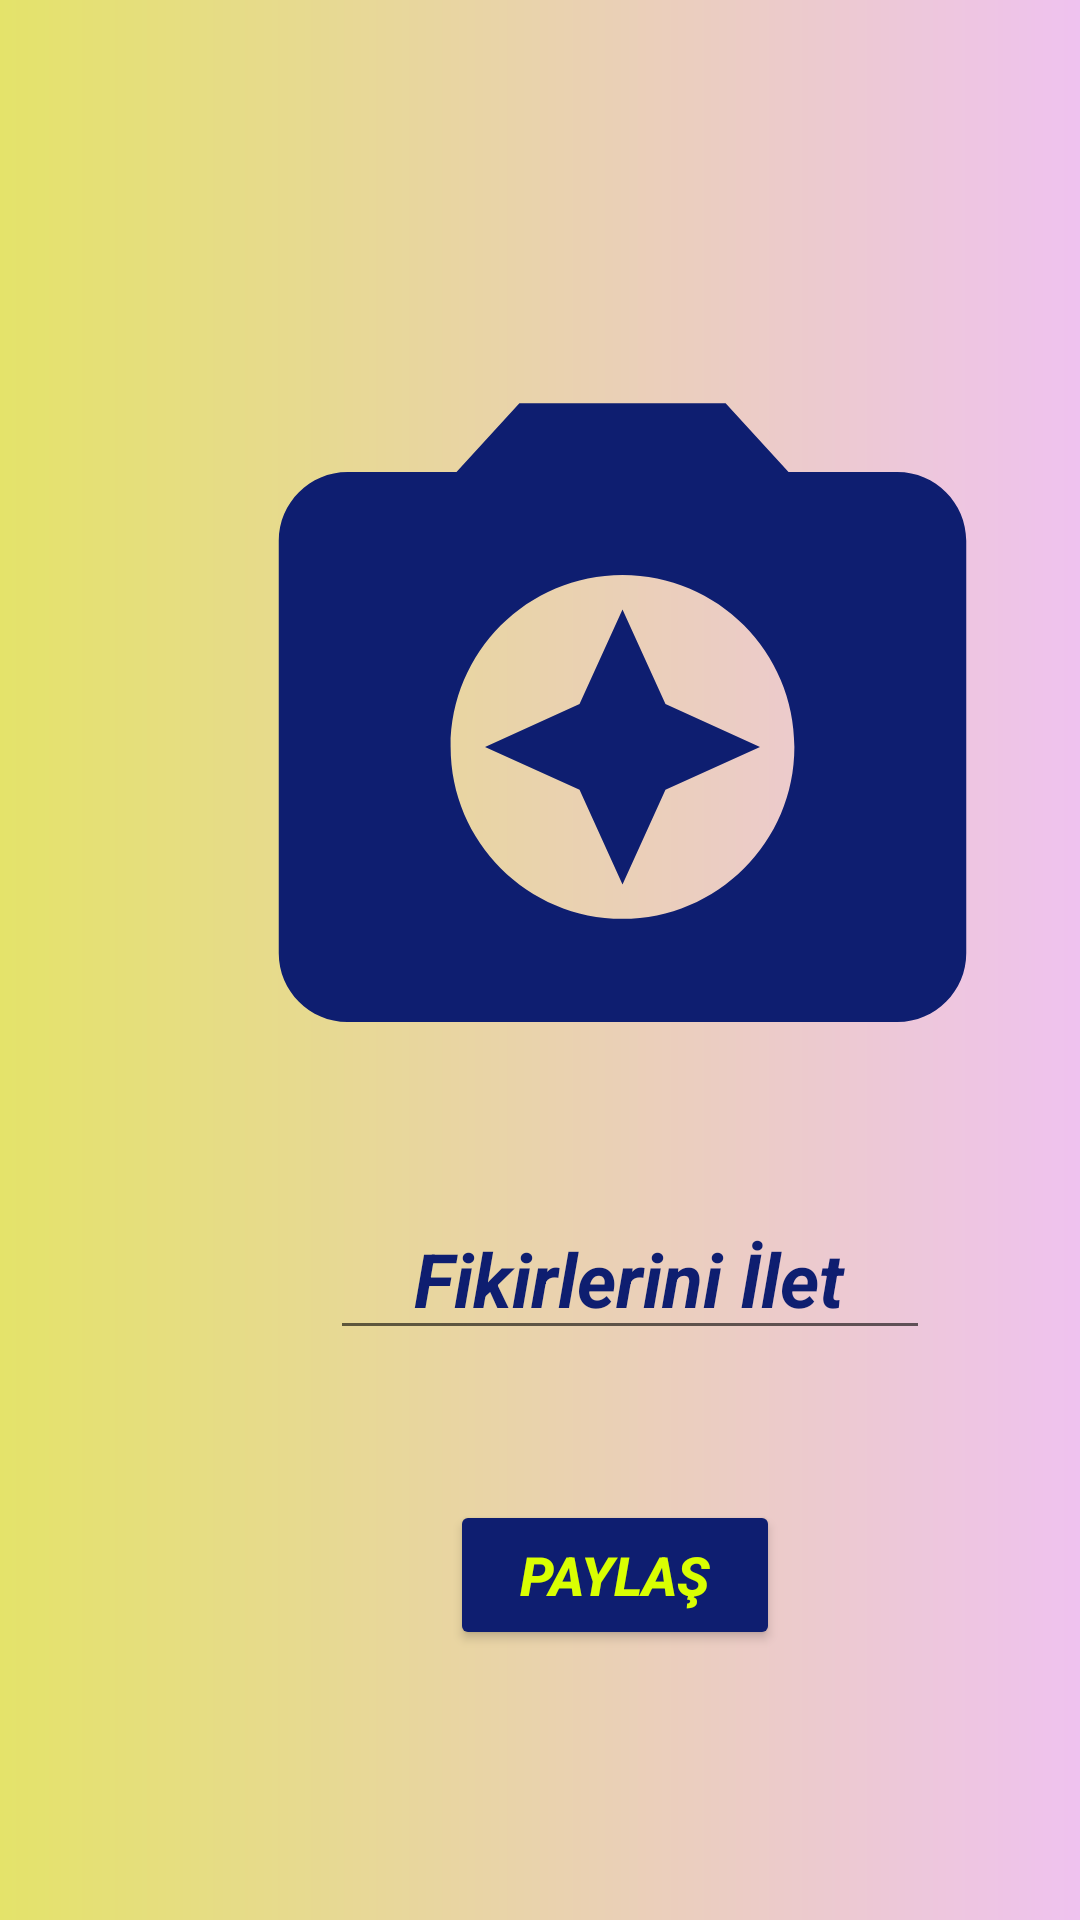

Reconstruct the res/layout file that produces this screen, plus the resources it refers to.
<!-- AndroidManifest.xml: application theme Theme.SocialMedyaUygylaması -->
<!-- res/layout/fragment_ekle.xml -->
<?xml version="1.0" encoding="utf-8"?>
<FrameLayout xmlns:android="http://schemas.android.com/apk/res/android"
    xmlns:tools="http://schemas.android.com/tools"
    android:layout_width="match_parent"
    android:layout_height="match_parent"
    tools:context=".EkleFragment"
    android:background="@drawable/genel_arka_plan">

    <RelativeLayout
        android:layout_width="match_parent"
        android:layout_height="match_parent">
        <ImageView
            android:layout_width="275dp"
            android:layout_height="275dp"
            android:layout_alignParentStart="true"
            android:layout_alignParentTop="true"
            android:layout_marginTop="100dp"
            android:layout_marginStart="70dp"
            android:background="@drawable/camera"/>
        <EditText
            android:layout_width="200dp"
            android:layout_height="50dp"
            android:layout_alignParentTop="true"
            android:layout_alignParentStart="true"
            android:layout_marginStart="110dp"
            android:layout_marginTop="400dp"
            android:textSize="25sp"
            android:textStyle="bold|italic"
            android:textColorHint="#0E1E70"
            android:hint="    Fikirlerini İlet"/>
        <Button
            android:layout_width="110dp"
            android:layout_height="50dp"
            android:layout_alignParentStart="true"
            android:layout_alignParentTop="true"
            android:layout_marginTop="500dp"
            android:layout_marginStart="150dp"
            android:backgroundTint="#0E1E70"
            android:text="PAYLAŞ"
            android:textColor="#D9FF02"
            android:textStyle="italic|bold"
            android:textSize="18sp"/>


    </RelativeLayout>


</FrameLayout>
<!-- resources referenced by this layout -->
<resources>
  <!-- drawable camera (drawable) -->
  <vector android:height="24dp" android:tint="#0E1E70"
      android:viewportHeight="24" android:viewportWidth="24"
      android:width="24dp" xmlns:android="http://schemas.android.com/apk/res/android">
      <path android:fillColor="@android:color/white" android:pathData="M9,3L7.17,5L4,5c-1.1,0 -2,0.9 -2,2v12c0,1.1 0.9,2 2,2h16c1.1,0 2,-0.9 2,-2L22,7c0,-1.1 -0.9,-2 -2,-2h-3.17L15,3L9,3zM12,18c-2.76,0 -5,-2.24 -5,-5s2.24,-5 5,-5 5,2.24 5,5 -2.24,5 -5,5z"/>
      <path android:fillColor="@android:color/white" android:pathData="M12,17l1.25,-2.75L16,13l-2.75,-1.25L12,9l-1.25,2.75L8,13l2.75,1.25z"/>
  </vector>
  <!-- drawable genel_arka_plan (drawable) -->
  <?xml version="1.0" encoding="utf-8"?>
  <shape xmlns:android="http://schemas.android.com/apk/res/android">
      <gradient android:startColor="#E4E36A" android:endColor="#EFC2EF"/>
  </shape>
  <style name="Theme.SocialMedyaUygylaması" parent="Theme.MaterialComponents.DayNight.DarkActionBar">
          
          <item name="colorPrimary">@color/purple_500</item>
          <item name="colorPrimaryVariant">@color/purple_700</item>
          <item name="colorOnPrimary">@color/white</item>
          
          <item name="colorSecondary">@color/teal_200</item>
          <item name="colorSecondaryVariant">@color/teal_700</item>
          <item name="colorOnSecondary">@color/black</item>
          
          <item name="android:statusBarColor">?attr/colorPrimaryVariant</item>
          
      </style>
  <!-- not gathered from this repository: default colours our renderer supplied (Android Studio template values) -->
  <color name="purple_500">#FF6200EE</color>
  <color name="purple_700">#FF3700B3</color>
  <color name="teal_200">#FF03DAC5</color>
  <color name="teal_700">#FF018786</color>
  <color name="black">#FF000000</color>
  <color name="white">#FFFFFFFF</color>
</resources>
